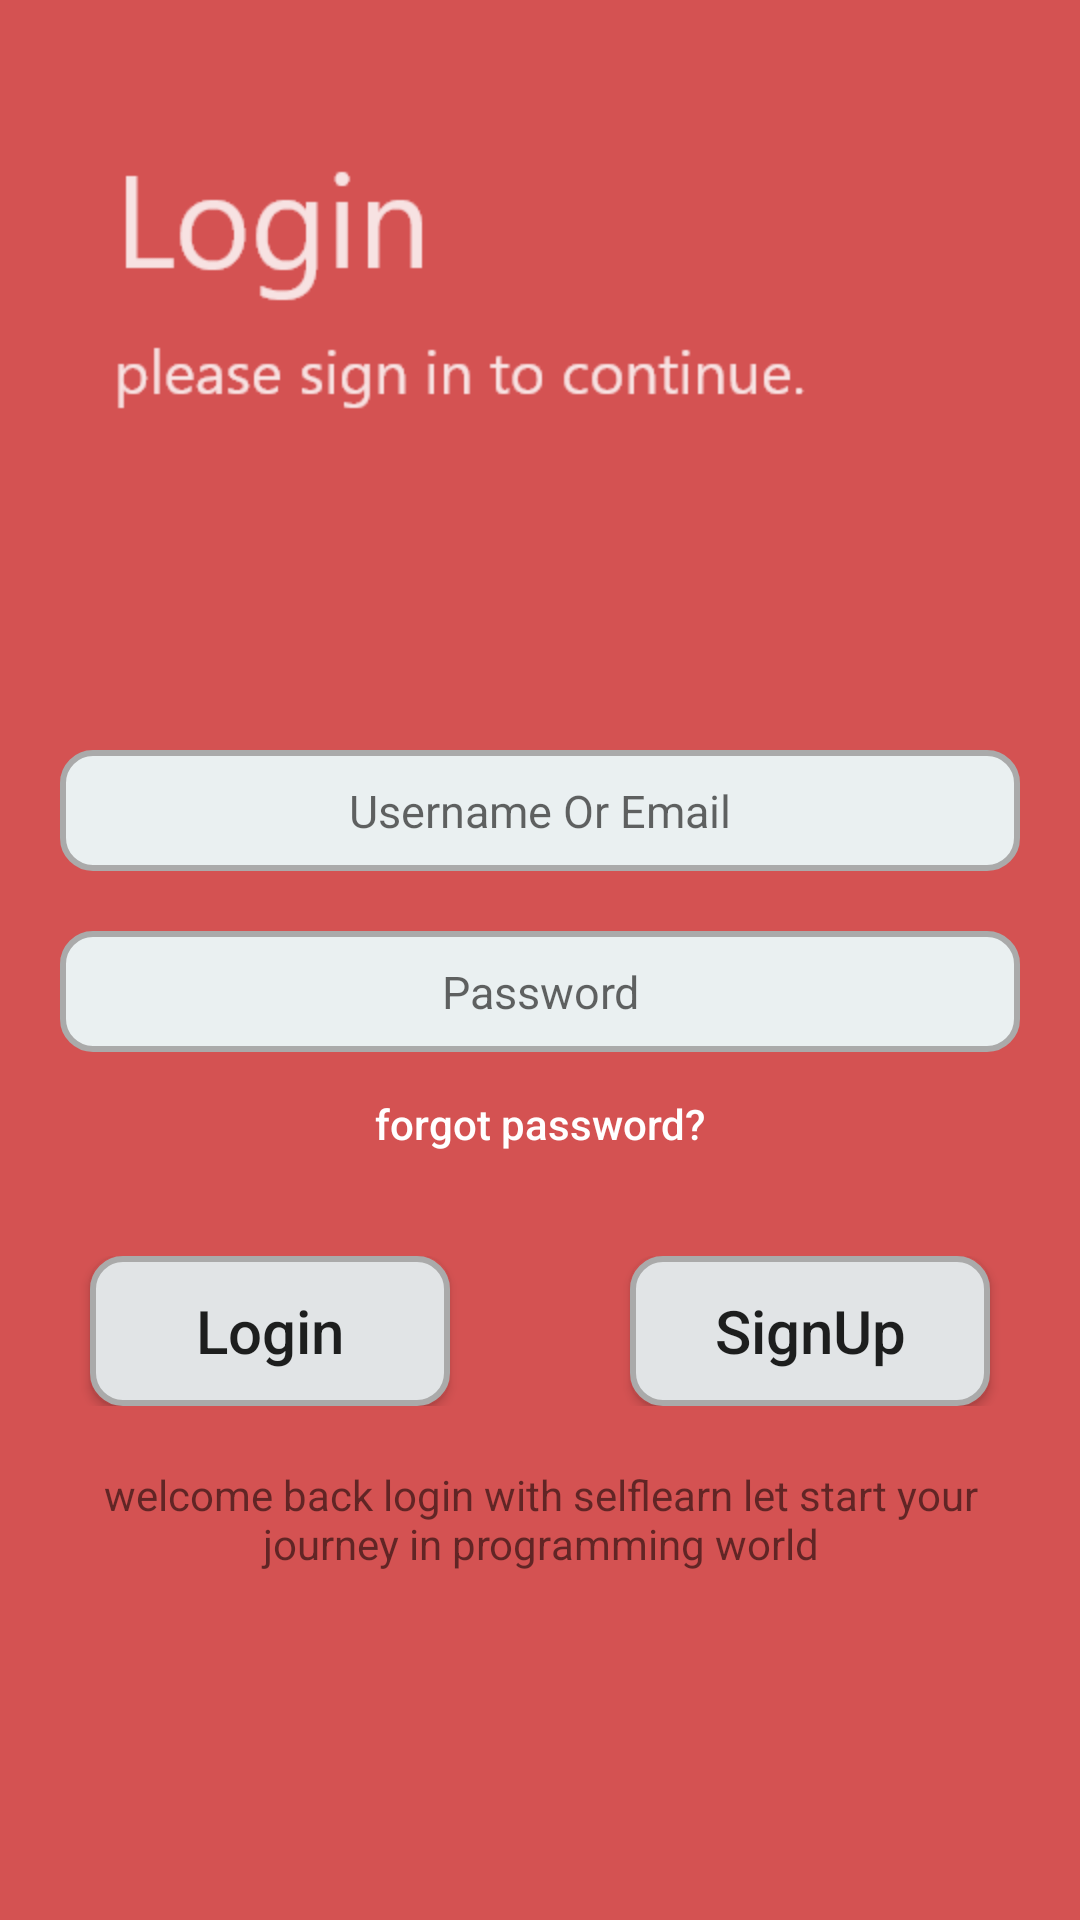

Produce the Android XML layout that renders to this screen, including the resource entries it uses.
<!-- AndroidManifest.xml: application theme AppTheme -->
<!-- res/layout/activity_login_activity.xml -->
<?xml version="1.0" encoding="utf-8"?>
<LinearLayout
    android:background="@drawable/login_selflearn"
    android:orientation="vertical"
    xmlns:android="http://schemas.android.com/apk/res/android"
    xmlns:app="http://schemas.android.com/apk/res-auto"
    xmlns:tools="http://schemas.android.com/tools"
    android:layout_width="match_parent"
    android:layout_height="match_parent"
    tools:context=".login_activity">


        <EditText
        android:layout_marginTop="250sp"
        android:drawablePadding="10dp"
        android:drawableLeft="@drawable/ic_person_black_24dp"
        android:background="@drawable/mystyle"
        android:layout_marginLeft="20dp"
        android:layout_marginRight="20dp"
        android:layout_width="match_parent"
        android:layout_height="wrap_content"
        android:textAlignment="center"
        android:textSize="15dp"
        android:padding="10dp"
        android:inputType="textEmailAddress"
        android:id="@+id/username"
        android:hint="Username Or Email"
        ></EditText>

        <EditText
        android:drawableLeft="@drawable/ic_phonelink_lock_black_24dp"
        android:drawablePadding="10sp"
        android:background="@drawable/mystyle"
        android:layout_marginLeft="20sp"
        android:layout_marginRight="20sp"
        android:layout_marginTop="20sp"
        android:id="@+id/password"
        android:layout_width="match_parent"
        android:layout_height="wrap_content"
        android:textAlignment="center"
        android:textSize="15sp"
        android:padding="10sp"
        android:hint="Password"
        android:inputType="textPassword"
        ></EditText>


        <Button
        android:textAllCaps="false"
        android:id="@+id/forgot_password"
        android:layout_width="match_parent"
        android:layout_height="wrap_content"
        android:background="@android:color/transparent"
        android:textColor="@android:color/white"
        android:text="forgot password?"
        android:padding="0dp"
        ></Button>


        <LinearLayout
            android:layout_marginTop="20dp"
            android:layout_width="match_parent"
            android:layout_height="50dp"
            android:orientation="horizontal"
            android:weightSum="2"
            >

                    <Button
                    android:id="@+id/login"
                    android:layout_width="0dp"
                    android:layout_weight="1"
                    android:layout_height="50dp"
                    android:background="@drawable/mystyle1"
                    android:text="Login"
                    android:textAllCaps="false"
                    android:textSize="20dp"
                    android:layout_marginLeft="30dp"
                    android:layout_marginRight="30dp"
                    ></Button>


                    <Button
                    android:id="@+id/signup"
                    android:layout_width="0dp"
                    android:layout_weight="1"
                    android:layout_height="match_parent"
                    android:background="@drawable/mystyle1"
                    android:text="SignUp"
                    android:textAllCaps="false"
                    android:textSize="20dp"
                    android:layout_marginLeft="30dp"
                    android:layout_marginRight="30dp"
                    ></Button>
        </LinearLayout>


        <TextView
        android:layout_margin="20dp"
        android:textAlignment="center"
        android:layout_width="match_parent"
        android:layout_height="wrap_content"
        android:text="welcome back login with selflearn let start your journey in programming world"
        ></TextView>


</LinearLayout>
<!-- resources referenced by this layout -->
<resources>
  <!-- drawable login_selflearn: png bitmap (drawable, 17051 bytes) -->
  <!-- drawable mystyle (drawable) -->
  <?xml version="1.0" encoding="utf-8"?>
  <shape xmlns:android="http://schemas.android.com/apk/res/android"
      android:shape="rectangle"
      >
  <corners
      android:radius="10dp"
      ></corners>
      <solid
          android:color="#EAF0F1"
          ></solid>
      <stroke
          android:width="2dp"
          android:color="@android:color/darker_gray"
          ></stroke>
  </shape>
  <!-- drawable mystyle1 (drawable) -->
  <?xml version="1.0" encoding="utf-8"?>
  <shape xmlns:android="http://schemas.android.com/apk/res/android"
      android:shape="rectangle"
      >
      <corners
          android:radius="10dp"
          ></corners>
      <solid
          android:color="#E1E4E6"
          ></solid>
      <stroke
          android:width="2dp"
          android:color="@android:color/darker_gray"
          ></stroke>
  </shape>
  <style name="AppTheme" parent="Theme.AppCompat.Light.NoActionBar">
          
          <item name="colorPrimary">@color/colorPrimary</item>
          <item name="colorPrimaryDark">@color/colorPrimaryDark</item>
          <item name="colorAccent">@color/colorAccent</item>
      </style>
  <color name="colorPrimary">#008577</color>
  <color name="colorPrimaryDark">#000000</color>
  <color name="colorAccent">#050003</color>
</resources>
